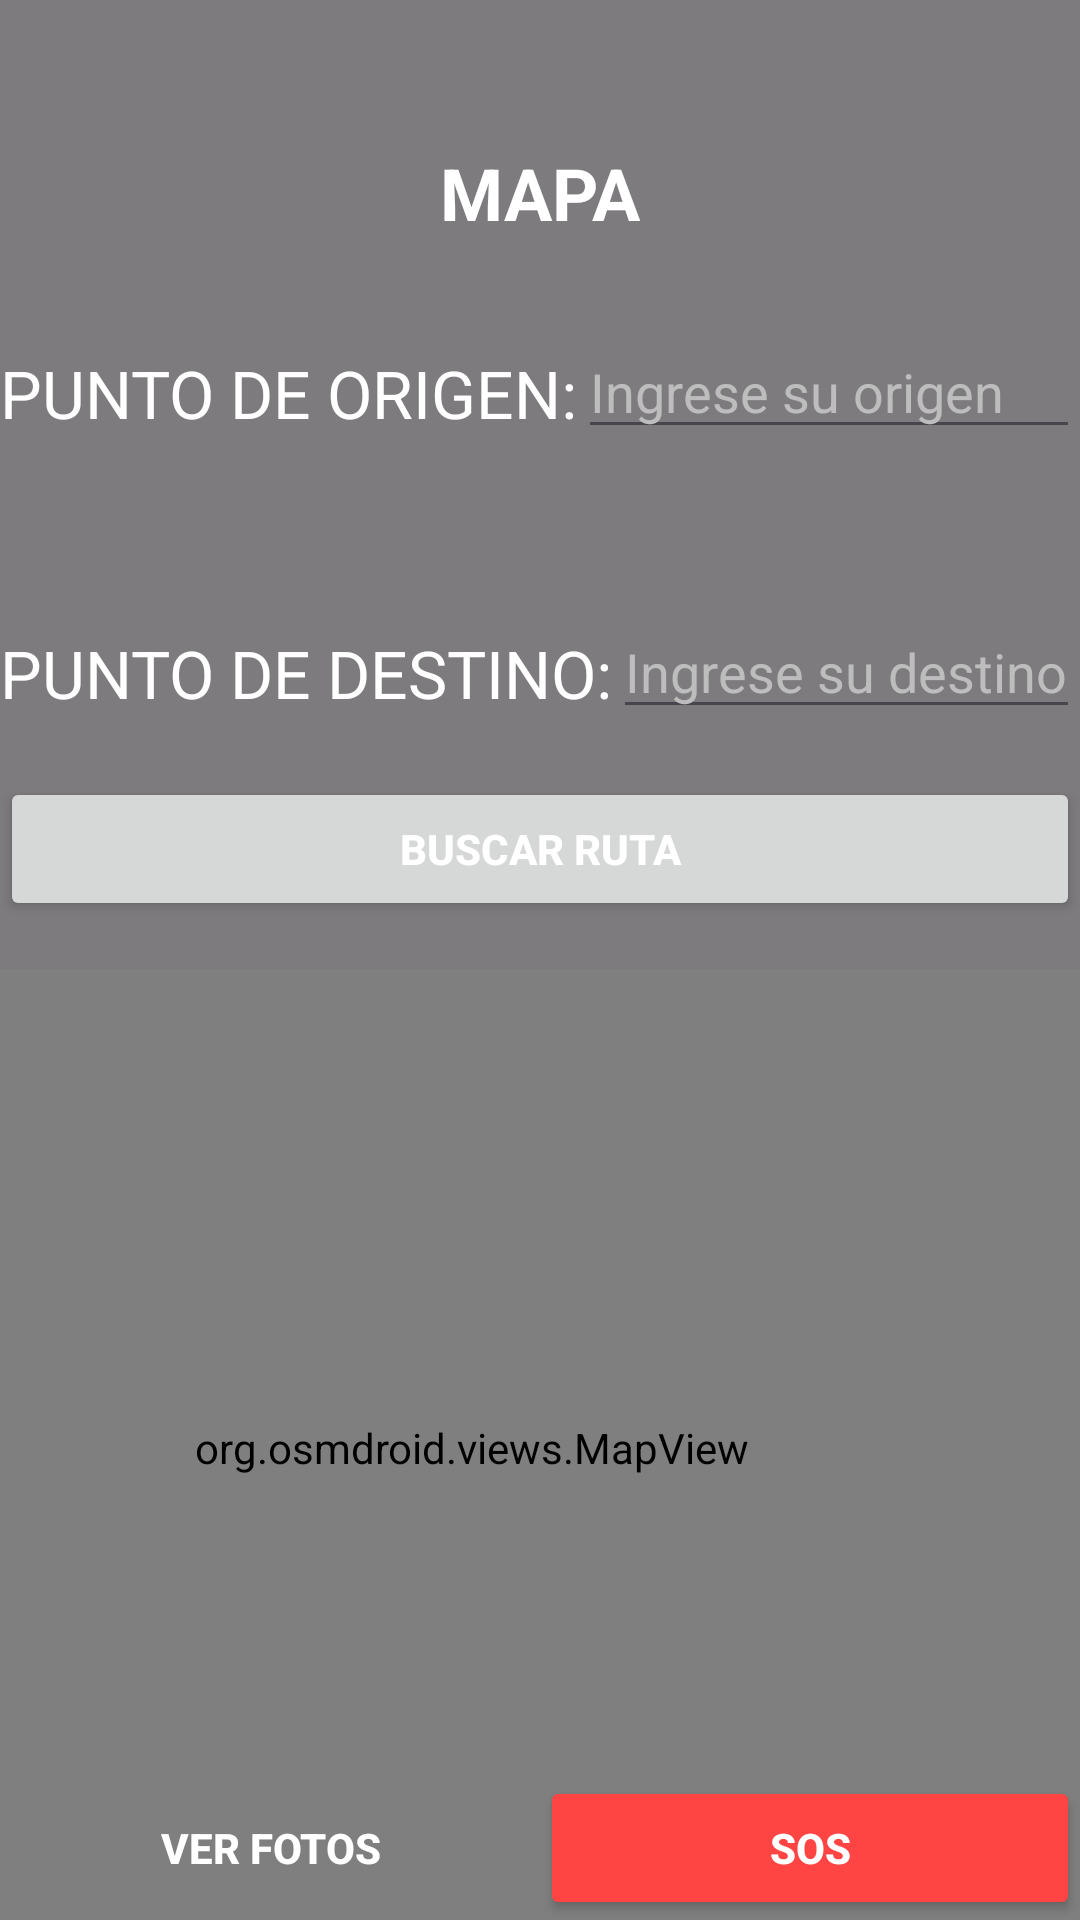

Here is an Android app screen rendered from its layout file. Give the layout XML and the strings, colors and styles it references.
<!-- AndroidManifest.xml: application theme Theme.Trailwatch -->
<!-- res/layout/activity_pantalla_mapa.xml -->
<?xml version="1.0" encoding="utf-8"?>
<androidx.constraintlayout.widget.ConstraintLayout xmlns:android="http://schemas.android.com/apk/res/android"
    xmlns:app="http://schemas.android.com/apk/res-auto"
    xmlns:tools="http://schemas.android.com/tools"
    android:layout_width="match_parent"
    android:layout_height="match_parent"
    tools:context=".PantallaMapaActivity">


    <ImageView
        android:id="@+id/imageBackground"
        android:layout_width="match_parent"
        android:layout_height="match_parent"
        android:scaleType="fitXY"
        android:contentDescription="@string/fondo_deporte" />


    <View
        android:id="@+id/capa_transparente"
        android:layout_width="0dp"
        android:layout_height="0dp"
        android:background="#80000000"
        app:layout_constraintBottom_toBottomOf="parent"
        app:layout_constraintEnd_toEndOf="parent"
        app:layout_constraintHorizontal_bias="1.0"
        app:layout_constraintStart_toStartOf="parent"
        app:layout_constraintTop_toTopOf="parent"
        app:layout_constraintVertical_bias="1.0" />

    <TextView
        android:id="@+id/textViewTituloMapa"
        android:layout_width="wrap_content"
        android:layout_height="wrap_content"
        android:layout_marginTop="48dp"
        android:text="MAPA"
        android:textColor="@color/white"
        android:textSize="24sp"
        android:textStyle="bold"
        app:layout_constraintEnd_toEndOf="parent"
        app:layout_constraintStart_toStartOf="parent"
        app:layout_constraintTop_toTopOf="parent" />

    


    <TextView
        android:id="@+id/textViewOrigen"
        android:layout_width="wrap_content"
        android:layout_height="wrap_content"
        android:layout_marginTop="36dp"
        android:text="PUNTO DE ORIGEN:"
        android:textColor="@color/white"
        android:textSize="22sp"
        app:layout_constraintEnd_toStartOf="@id/editTextOrigen"
        app:layout_constraintHorizontal_bias="0.1"
        app:layout_constraintStart_toStartOf="parent"
        app:layout_constraintTop_toBottomOf="@id/textViewTituloMapa" />

    <EditText
        android:id="@+id/editTextOrigen"
        android:layout_width="0dp"
        android:layout_height="wrap_content"
        android:layout_marginTop="28dp"
        android:hint="Ingrese su origen"
        android:inputType="text"
        android:textColor="@color/white"
        android:textColorHint="@color/gray_light"
        app:layout_constraintEnd_toEndOf="parent"
        app:layout_constraintHorizontal_bias="0.8"
        app:layout_constraintStart_toEndOf="@id/textViewOrigen"
        app:layout_constraintTop_toBottomOf="@id/textViewTituloMapa" />

    

    <TextView
        android:id="@+id/textViewDestino"
        android:layout_width="wrap_content"
        android:layout_height="wrap_content"
        android:layout_marginTop="60dp"
        android:text="PUNTO DE DESTINO:"
        android:textColor="@color/white"
        android:textSize="22sp"
        app:layout_constraintEnd_toStartOf="@id/editTextDestino"
        app:layout_constraintHorizontal_bias="0.1"
        app:layout_constraintStart_toStartOf="parent"
        app:layout_constraintTop_toBottomOf="@id/editTextOrigen" />

    <EditText
        android:id="@+id/editTextDestino"
        android:layout_width="0dp"
        android:layout_height="wrap_content"
        android:layout_marginTop="52dp"
        android:hint="Ingrese su destino"
        android:inputType="text"
        android:textColor="@color/white"
        android:textColorHint="@color/gray_light"
        app:layout_constraintEnd_toEndOf="parent"
        app:layout_constraintHorizontal_bias="0.8"
        app:layout_constraintStart_toEndOf="@id/textViewDestino"
        app:layout_constraintTop_toBottomOf="@id/editTextOrigen" />

    <Button
        android:id="@+id/btnBuscarRuta"
        android:layout_width="0dp"
        android:layout_height="wrap_content"
        android:text="BUSCAR RUTA"
        android:textColor="@color/white"
        android:textStyle="bold"
        app:layout_constraintStart_toStartOf="parent"
        app:layout_constraintEnd_toEndOf="parent"
        app:layout_constraintTop_toBottomOf="@id/editTextDestino"
        android:layout_marginTop="16dp" />

    <org.osmdroid.views.MapView
        android:id="@+id/mapView"
        android:layout_width="406dp"
        android:layout_height="319dp"
        android:layout_marginTop="16dp"
        app:layout_constraintEnd_toEndOf="parent"
        app:layout_constraintHorizontal_bias="1.0"
        app:layout_constraintStart_toStartOf="parent"
        app:layout_constraintTop_toBottomOf="@id/btnBuscarRuta" />

    <ImageView
        android:id="@+id/mapPlaceholder"
        android:layout_width="match_parent"
        android:layout_height="200dp"
        android:layout_marginTop="16dp"
        app:layout_constraintEnd_toEndOf="parent"
        app:layout_constraintHorizontal_bias="1.0"
        app:layout_constraintStart_toStartOf="parent"
        app:layout_constraintTop_toBottomOf="@id/editTextDestino" />

    <androidx.camera.view.PreviewView
        android:id="@+id/previewView"
        android:layout_width="match_parent"
        android:layout_height="40dp"
        android:layout_gravity="center"
        app:layout_constraintBottom_toBottomOf="parent"
        app:layout_constraintEnd_toEndOf="parent"
        app:layout_constraintHorizontal_bias="0.0"
        app:layout_constraintStart_toStartOf="parent"
        app:layout_constraintTop_toBottomOf="@+id/mapView"
        app:layout_constraintVertical_bias="0.0"
        tools:ignore="MissingConstraints" />

    <Button
        android:id="@+id/btnVerFotos"
        android:layout_width="0dp"
        android:layout_height="wrap_content"
        android:text="VER FOTOS"
        android:textColor="@color/white"
        android:background="@android:color/transparent"
        android:textStyle="bold"
        app:layout_constraintEnd_toStartOf="@id/btnSos"
        app:layout_constraintHorizontal_chainStyle="spread"
        app:layout_constraintStart_toStartOf="parent"
        app:layout_constraintBottom_toBottomOf="parent"
        app:layout_constraintVertical_bias="0.9" />

    
    <Button
        android:id="@+id/btnSos"
        android:layout_width="0dp"
        android:layout_height="wrap_content"
        android:text="SOS"
        android:textColor="@color/white"
        android:backgroundTint="@android:color/holo_red_light"
        android:textStyle="bold"
        app:layout_constraintStart_toEndOf="@id/btnVerFotos"
        app:layout_constraintEnd_toEndOf="parent"
        app:layout_constraintBottom_toBottomOf="parent"
        app:layout_constraintVertical_bias="0.9" />
</androidx.constraintlayout.widget.ConstraintLayout>
<!-- resources referenced by this layout -->
<resources>
  <color name="gray_light">#FFBDBDBD</color>
  <color name="white">#FFFFFFFF</color>
  <string name="fondo_deporte">Fondo de deporte</string>
  <style name="Theme.Trailwatch" parent="Base.Theme.Trailwatch" />
  <style name="Base.Theme.Trailwatch" parent="Theme.Material3.DayNight.NoActionBar">
          
          
      </style>
</resources>
